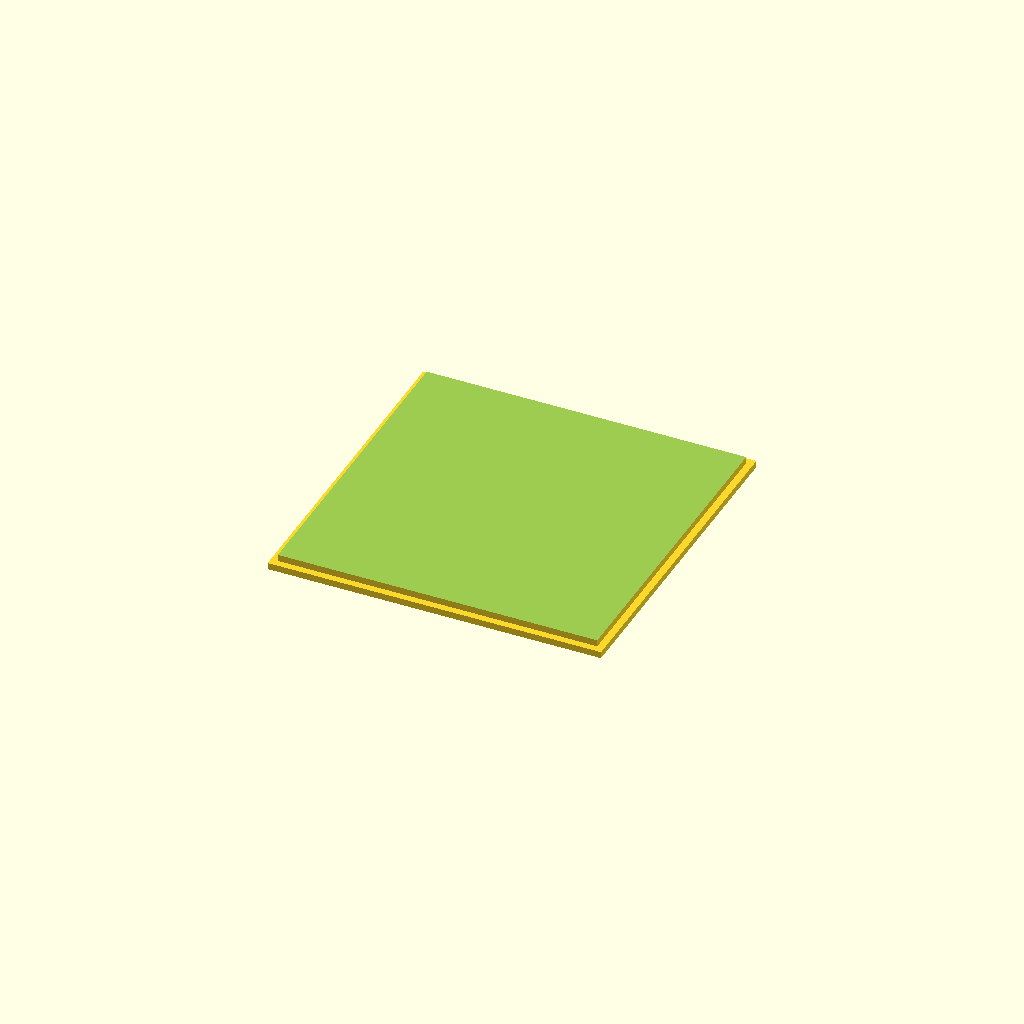
Cell 1: rendered with the file's own defaults.
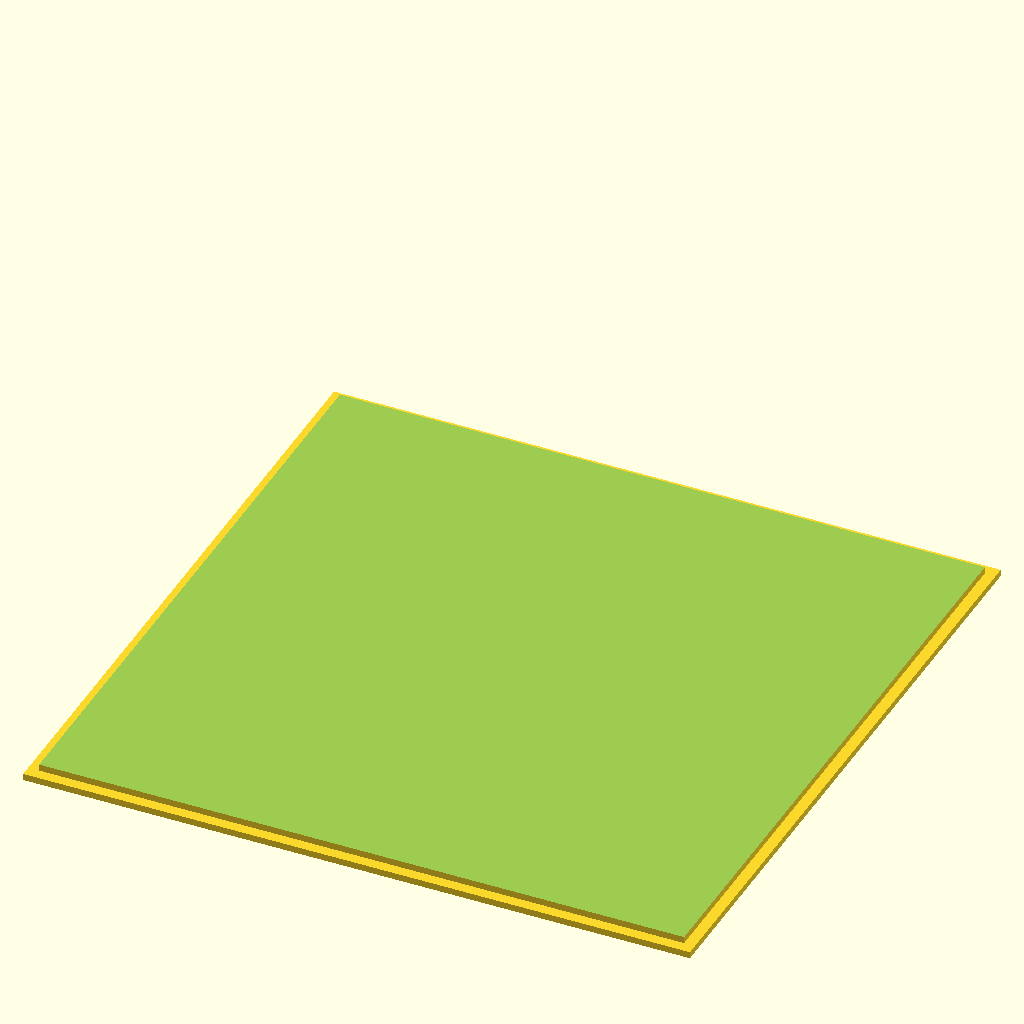
Cell 2 — arete set to 79.816, the other parameters unchanged.
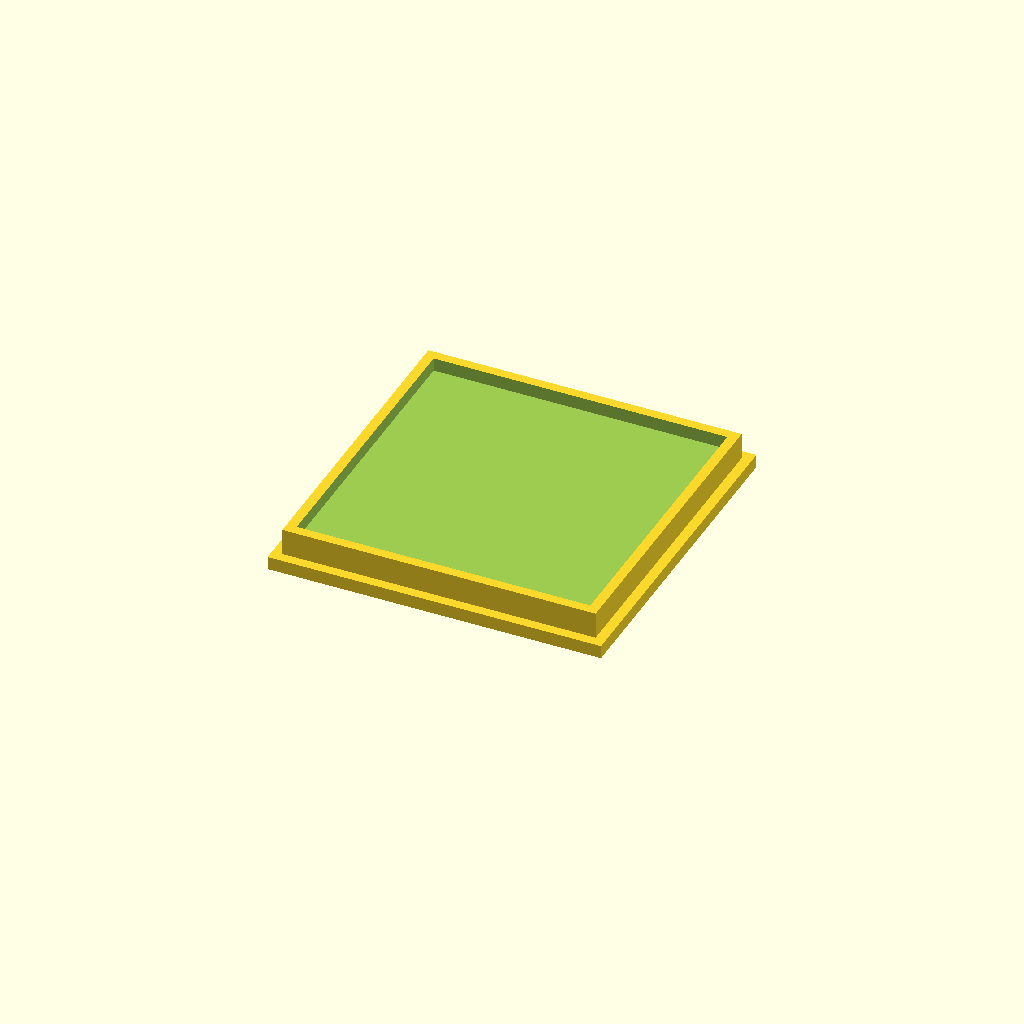
Cell 3 — paroi set to 3, the other parameters unchanged.
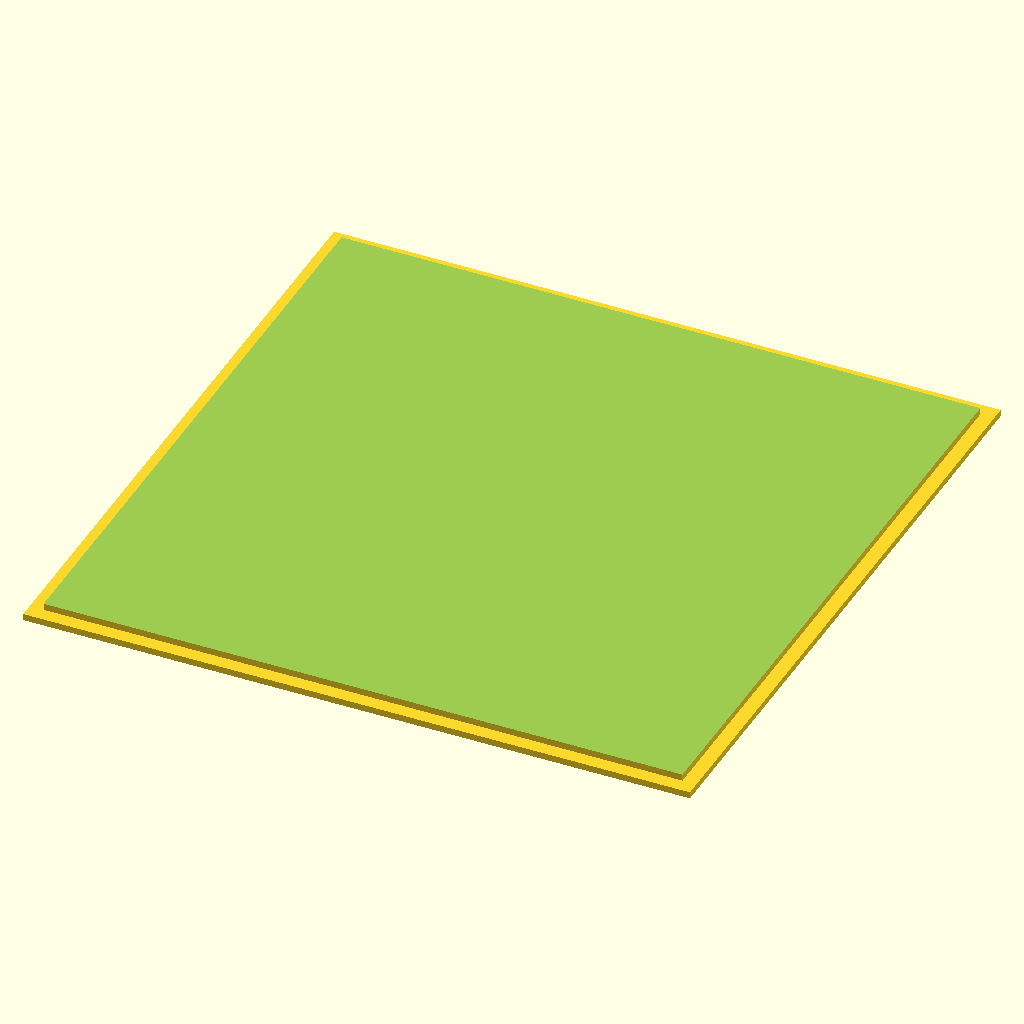
Cell 4 — echelleReductionAjustementBouchon set to 1.944, the other parameters unchanged.
All cells are drawn from one camera (rotation 55°, 0°, 25°, orthographic, colour scheme Cornfield), so only the parameter changes between them.
The OpenSCAD source (models/Isoris/Cube Jeu Sphère 60mm.scad):
arete = 39.908;
paroi = 1.5;
echelleReductionAjustementBouchon = 0.972;
r = 0.19; // résolution d'impression sur l'axe Z

//cube_creux();
//decoupe_bouchon();
//corps_ouvert();
bouchon();
//trou();

module corps_ouvert() {
    //rotate([180, 0, 0])
	difference() {
		cube_creux();
		decoupe_bouchon();
	}
}

module bouchon() {
    rotate([180, 0, 0])
	scale([echelleReductionAjustementBouchon, echelleReductionAjustementBouchon, 0.995])
	difference () {
        intersection() {
            cube_creux();
            decoupe_bouchon(echelleReductionAjustementBouchon);
        }
	}
}

module cube_creux() {
	difference() {
        cube(arete, center=true);
        cube(arete-2*paroi, center=true);
	}
}

module decoupe_bouchon(scale=1) {
    distance = arete/2;
	rotate([0,0,45]) translate([0,0,distance])
		cylinder(paroi, r=arete*0.682, $fn=4, center=true);
	rotate([0,0,45]) translate([0,0,distance-paroi])
		cylinder(paroi, r=(arete-paroi/2)*0.666, $fn=4, center=true);
}
Customizer parameters (derived from the source; name, type, default, range or options):
arete: number, default 39.908
paroi: number, default 1.5
echelleReductionAjustementBouchon: number, default 0.972
r: number, default 0.19
